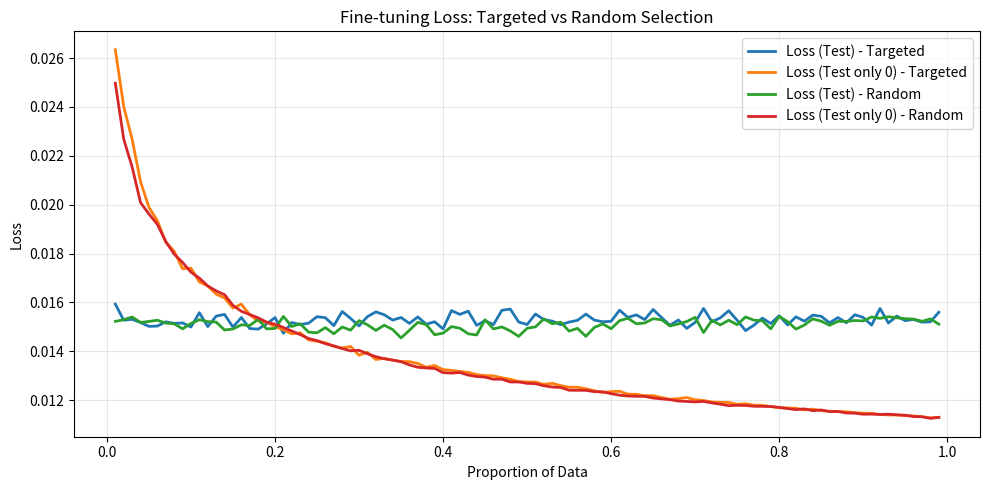
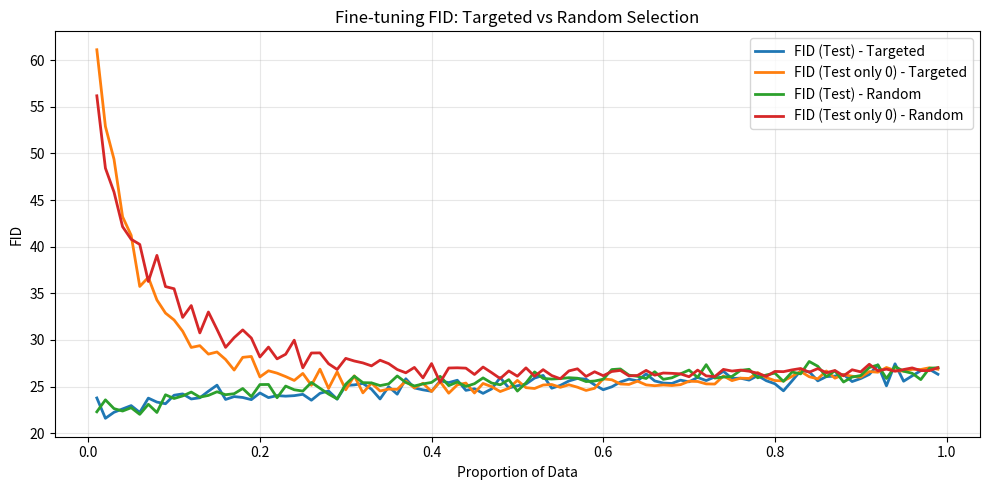

The script that saved these images, in order:
# Proportions
proportions = [
    0.01,
    0.02,
    0.03,
    0.04,
    0.05,
    0.06,
    0.07,
    0.08,
    0.09,
    0.1,
    0.11,
    0.12,
    0.13,
    0.14,
    0.15,
    0.16,
    0.17,
    0.18,
    0.19,
    0.2,
    0.21,
    0.22,
    0.23,
    0.24,
    0.25,
    0.26,
    0.27,
    0.28,
    0.29,
    0.3,
    0.31,
    0.32,
    0.33,
    0.34,
    0.35000000000000003,
    0.36,
    0.37,
    0.38,
    0.39,
    0.4,
    0.41000000000000003,
    0.42,
    0.43,
    0.44,
    0.45,
    0.46,
    0.47000000000000003,
    0.48,
    0.49,
    0.5,
    0.51,
    0.52,
    0.53,
    0.54,
    0.55,
    0.56,
    0.5700000000000001,
    0.58,
    0.59,
    0.6,
    0.61,
    0.62,
    0.63,
    0.64,
    0.65,
    0.66,
    0.67,
    0.68,
    0.6900000000000001,
    0.7000000000000001,
    0.71,
    0.72,
    0.73,
    0.74,
    0.75,
    0.76,
    0.77,
    0.78,
    0.79,
    0.8,
    0.81,
    0.8200000000000001,
    0.8300000000000001,
    0.84,
    0.85,
    0.86,
    0.87,
    0.88,
    0.89,
    0.9,
    0.91,
    0.92,
    0.93,
    0.9400000000000001,
    0.9500000000000001,
    0.96,
    0.97,
    0.98,
    0.99,
]

# Number of samples
samples = [
    20,
    40,
    61,
    81,
    102,
    122,
    143,
    163,
    184,
    204,
    225,
    245,
    266,
    286,
    307,
    327,
    348,
    368,
    389,
    409,
    430,
    450,
    471,
    491,
    512,
    532,
    552,
    573,
    593,
    614,
    634,
    655,
    675,
    696,
    716,
    737,
    757,
    778,
    798,
    819,
    839,
    860,
    880,
    901,
    921,
    942,
    962,
    983,
    1003,
    1024,
    1044,
    1064,
    1085,
    1105,
    1126,
    1146,
    1167,
    1187,
    1208,
    1228,
    1249,
    1269,
    1290,
    1310,
    1331,
    1351,
    1372,
    1392,
    1413,
    1433,
    1454,
    1474,
    1495,
    1515,
    1536,
    1556,
    1576,
    1597,
    1617,
    1638,
    1658,
    1679,
    1699,
    1720,
    1740,
    1761,
    1781,
    1802,
    1822,
    1843,
    1863,
    1884,
    1904,
    1925,
    1945,
    1966,
    1986,
    2007,
    2027,
]

# Loss After
random_loss_after = [
    0.015223405577842186,
    0.015293522157776351,
    0.015402884975742381,
    0.015179678554147813,
    0.01522185070228943,
    0.015269283687075585,
    0.015157063558604023,
    0.015126205423712236,
    0.0149189236416305,
    0.015137844379353282,
    0.015292416118825258,
    0.015212174219641383,
    0.015195759903974704,
    0.01487011969499008,
    0.014912603118830248,
    0.01508283793918963,
    0.015053772693420342,
    0.015308911259012348,
    0.014916737385362921,
    0.014932797347739779,
    0.015424947658971178,
    0.01501237618236928,
    0.015125649794526907,
    0.014782643913008542,
    0.014757260803605732,
    0.014968012112888118,
    0.01471569351360813,
    0.014992996944158676,
    0.01486321538732227,
    0.015255345256150576,
    0.015085180316987135,
    0.014853142095603289,
    0.015067095369261096,
    0.014890159042124651,
    0.014545980555624283,
    0.014860677206456785,
    0.015185832729002868,
    0.015089723536675592,
    0.01467524205349946,
    0.014742251820450747,
    0.015007319847370582,
    0.014944943199026284,
    0.014714240037960735,
    0.014666339962445818,
    0.0152905577817819,
    0.014914056061684278,
    0.014996914899057856,
    0.014831861440939065,
    0.014610251718806921,
    0.014940024216400616,
    0.014999820355569682,
    0.015324535796764849,
    0.015126240934307589,
    0.015188342464284688,
    0.014824993127945163,
    0.014938107897194186,
    0.014610995587759135,
    0.014974135805175592,
    0.015122284573351408,
    0.014922698668613066,
    0.015251086504122213,
    0.015351462736191479,
    0.015126065241304332,
    0.015156893878099709,
    0.015332038724352515,
    0.015290908122949531,
    0.01503756845420412,
    0.015117987873338734,
    0.015216082462643499,
    0.015388096826029596,
    0.014765402555838136,
    0.015264201603088168,
    0.015080565780749566,
    0.015270050385424838,
    0.01508936449289422,
    0.015405390900639304,
    0.015272411130695218,
    0.015251728841747081,
    0.014918519408183784,
    0.015425785718434781,
    0.015212955035110554,
    0.014908189143682193,
    0.015072550239892735,
    0.01532563948421739,
    0.01523251673967252,
    0.015064783750688093,
    0.015224873716420007,
    0.015222345734002829,
    0.015259316419076185,
    0.015243212098084769,
    0.015403913907732658,
    0.015347585215636173,
    0.015412241789135805,
    0.015369958369262804,
    0.015331428617002985,
    0.015316195179195802,
    0.015227354266528437,
    0.015325451396904555,
    0.015110053478167629,
]

# FID After
random_fid_after = [
    22.299713134765625,
    23.580764770507812,
    22.6419677734375,
    22.38116455078125,
    22.736007690429688,
    22.025955200195312,
    23.103912353515625,
    22.227279663085938,
    24.1263427734375,
    23.72503662109375,
    24.000640869140625,
    24.415374755859375,
    23.866958618164062,
    24.056472778320312,
    24.447906494140625,
    24.132080078125,
    24.239532470703125,
    24.798370361328125,
    23.926773071289062,
    25.219268798828125,
    25.229446411132812,
    23.80877685546875,
    25.058074951171875,
    24.6622314453125,
    24.519180297851562,
    25.446456909179688,
    24.819259643554688,
    24.201766967773438,
    23.6773681640625,
    25.25921630859375,
    26.11956787109375,
    25.424575805664062,
    25.401321411132812,
    25.10992431640625,
    25.290023803710938,
    26.142120361328125,
    25.443817138671875,
    25.0701904296875,
    25.289642333984375,
    25.449050903320312,
    26.1016845703125,
    25.104080200195312,
    25.487274169921875,
    25.015960693359375,
    25.312713623046875,
    25.934402465820312,
    25.38262939453125,
    25.194183349609375,
    25.746902465820312,
    24.522567749023438,
    25.402297973632812,
    26.578155517578125,
    25.87646484375,
    25.810470581054688,
    25.862030029296875,
    25.95489501953125,
    25.900146484375,
    25.541015625,
    25.597381591796875,
    25.79156494140625,
    26.828994750976562,
    26.892410278320312,
    26.230026245117188,
    26.102462768554688,
    25.869216918945312,
    26.596038818359375,
    25.782318115234375,
    25.943435668945312,
    26.367401123046875,
    26.772506713867188,
    25.984848022460938,
    27.35284423828125,
    25.9188232421875,
    26.024566650390625,
    26.087417602539062,
    26.741119384765625,
    26.852951049804688,
    25.943588256835938,
    26.246124267578125,
    26.449996948242188,
    25.559524536132812,
    26.56671142578125,
    26.362350463867188,
    27.694122314453125,
    27.183486938476562,
    26.069015502929688,
    26.694427490234375,
    25.491729736328125,
    26.023818969726562,
    26.186676025390625,
    27.0435791015625,
    27.322586059570312,
    25.874252319335938,
    27.148330688476562,
    26.65167236328125,
    26.429122924804688,
    25.749923706054688,
    26.966049194335938,
    27.0235595703125,
]

# Loss 0 After
random_loss_0_after = [
    0.024970149791476375,
    0.0226791541263157,
    0.021539530821847824,
    0.02008334460088565,
    0.019616836067099047,
    0.01919506417245281,
    0.018492880389474484,
    0.017978647287117736,
    0.01763539317453622,
    0.017236994009712063,
    0.016991542508749635,
    0.016671479071433445,
    0.016470993855702026,
    0.016314046591881435,
    0.01587808228582524,
    0.01563637037191312,
    0.015502317426060992,
    0.015367768574220945,
    0.015192607289883402,
    0.015105720256379216,
    0.014972363114452028,
    0.014828427145922822,
    0.014682938670739531,
    0.014522021514724712,
    0.014438185938016265,
    0.01431089649499603,
    0.014221779720819725,
    0.01411100529248313,
    0.014017028102594219,
    0.014040639070908027,
    0.013900279361821179,
    0.013779889641576731,
    0.013692908108291425,
    0.01363942741573199,
    0.013573645596506492,
    0.013441758781757053,
    0.01334595941814917,
    0.01331607378420553,
    0.0132981587857084,
    0.013126500385661363,
    0.013106164922320036,
    0.013132560565326438,
    0.013025293268301354,
    0.012966617814987442,
    0.012942787780597502,
    0.012856749393407028,
    0.012857897523600533,
    0.012743628207755712,
    0.012743991664230672,
    0.012687590534618239,
    0.012673648710514665,
    0.012588449798248785,
    0.012537349496340873,
    0.012520059011401418,
    0.01240554697388707,
    0.012403448016088153,
    0.012402477017983946,
    0.012346691865597528,
    0.012342985469980963,
    0.012265338057566586,
    0.012203995365060259,
    0.012169150913096205,
    0.012159799921744483,
    0.012154389406335826,
    0.012088207472638435,
    0.01205210664822739,
    0.01202097714793089,
    0.011964748485241922,
    0.01194659314921354,
    0.011928962295095684,
    0.011948437873055513,
    0.011887972434859114,
    0.011835201046600633,
    0.011776051051411017,
    0.011788934932270904,
    0.011782737564276525,
    0.011750337917224638,
    0.011746697141836416,
    0.01173758265985252,
    0.011703553801516489,
    0.011656292525300642,
    0.011610735627128837,
    0.011642223813010341,
    0.011570842915015029,
    0.011597525895744257,
    0.011533696965637559,
    0.011537181523067838,
    0.011475443512638461,
    0.011467496587476712,
    0.01142428235307678,
    0.01143003960320612,
    0.011414697707858773,
    0.011426431859596348,
    0.011396592843099212,
    0.011382288744730153,
    0.011329505891463131,
    0.01132042126240665,
    0.011257807145664963,
    0.011297534631413161,
]

# FID 0 After
random_fid_0_after = [
    56.17433166503906,
    48.41624450683594,
    45.86168670654297,
    42.14452362060547,
    40.79627990722656,
    40.245330810546875,
    36.27222442626953,
    39.06610107421875,
    35.723411560058594,
    35.49217987060547,
    32.418701171875,
    33.68946838378906,
    30.755462646484375,
    32.998130798339844,
    31.135589599609375,
    29.206771850585938,
    30.249771118164062,
    31.07958984375,
    30.207061767578125,
    28.1751708984375,
    29.237205505371094,
    27.974288940429688,
    28.469940185546875,
    29.97698211669922,
    27.013961791992188,
    28.6025390625,
    28.615936279296875,
    27.453109741210938,
    26.839996337890625,
    28.026451110839844,
    27.745773315429688,
    27.540740966796875,
    27.22454833984375,
    27.83111572265625,
    27.464157104492188,
    26.833465576171875,
    26.480987548828125,
    27.058189392089844,
    25.93743896484375,
    27.468849182128906,
    25.45379638671875,
    26.994461059570312,
    27.016448974609375,
    26.979629516601562,
    26.300918579101562,
    27.097976684570312,
    26.49610137939453,
    25.8629150390625,
    26.680404663085938,
    26.116043090820312,
    27.01068115234375,
    26.110076904296875,
    26.818771362304688,
    26.186767578125,
    25.842941284179688,
    26.68231201171875,
    26.908401489257812,
    26.089736938476562,
    26.591163635253906,
    26.171371459960938,
    26.620162963867188,
    26.735015869140625,
    26.149368286132812,
    26.196945190429688,
    26.738571166992188,
    26.2239990234375,
    26.45830535888672,
    26.423011779785156,
    26.36731719970703,
    26.058212280273438,
    26.768043518066406,
    26.146713256835938,
    26.072120666503906,
    26.844940185546875,
    26.66973114013672,
    26.76848602294922,
    26.648635864257812,
    26.429916381835938,
    26.09699249267578,
    26.626449584960938,
    26.602706909179688,
    26.793350219726562,
    26.942962646484375,
    26.54181671142578,
    26.9302978515625,
    26.49219512939453,
    26.72864532470703,
    26.15735626220703,
    26.805770874023438,
    26.581863403320312,
    27.396888732910156,
    26.69780731201172,
    26.873931884765625,
    26.648529052734375,
    26.83282470703125,
    27.006202697753906,
    26.716346740722656,
    26.713470458984375,
    27.029090881347656,
]


targeted_loss_after = [
    0.015929528110291358,
    0.015270618898966859,
    0.01530845246975332,
    0.015178724352097106,
    0.015018932455291178,
    0.01503167906167846,
    0.015205097187276806,
    0.015140276198906122,
    0.015159798271724867,
    0.01499270305362188,
    0.015579733635661341,
    0.015010401603944956,
    0.015438613317940053,
    0.015508409729022787,
    0.014988203458244698,
    0.015383482597002285,
    0.01492722450132078,
    0.014907798471313072,
    0.015120954311441892,
    0.015378991020099875,
    0.014739560718908251,
    0.015177820086762495,
    0.015092382689033457,
    0.015149370014228225,
    0.015415999823403581,
    0.01537312981292871,
    0.015046888135771042,
    0.01562687754488934,
    0.015343728705772719,
    0.01503714975120829,
    0.015417188894900846,
    0.015611737933454606,
    0.015496310488572362,
    0.015275713919550071,
    0.0153805173003434,
    0.015142581012241862,
    0.015404880760229389,
    0.015108653775030234,
    0.01520674489972862,
    0.01491785130764356,
    0.0156643224737536,
    0.015509287271015637,
    0.01564078293432658,
    0.015061089518098925,
    0.01525285187199188,
    0.015090240204756356,
    0.01567679032018532,
    0.015726760194240796,
    0.015197404079515309,
    0.015093045657522453,
    0.015524417124936463,
    0.015293739006949636,
    0.01523376839594448,
    0.015089117922059359,
    0.015194104695694932,
    0.015267195820058532,
    0.015520530673654775,
    0.015277350683163604,
    0.015207601341558075,
    0.015225565475930125,
    0.015681020248564437,
    0.01538597431317612,
    0.01549040791059042,
    0.015297605812833126,
    0.015710531630929836,
    0.015382210477014269,
    0.015062361049729134,
    0.015279337876279442,
    0.014937251055243905,
    0.015182787490061855,
    0.015754496640283833,
    0.015208110980324818,
    0.015369672478186658,
    0.015659883290993548,
    0.015268538453369729,
    0.014843435208604205,
    0.015069525304681974,
    0.015356642459494196,
    0.015135930946826193,
    0.015454573173656172,
    0.015081047027308614,
    0.015409390454976801,
    0.015230683215463614,
    0.015481337316373356,
    0.015430210801469002,
    0.015164612684657186,
    0.015378738955746485,
    0.01516706103427623,
    0.015495777492162688,
    0.015385886383739944,
    0.015068546287693607,
    0.015751082715041775,
    0.015157216947500274,
    0.01543914646435951,
    0.01525244525959124,
    0.015301888776320993,
    0.015190957212382727,
    0.015206230373166818,
    0.015596944433980298,
]
targeted_fid_after = [
    23.781906127929688,
    21.603546142578125,
    22.249496459960938,
    22.608810424804688,
    22.963668823242188,
    22.233291625976562,
    23.767105102539062,
    23.339950561523438,
    23.163040161132812,
    24.075408935546875,
    24.219207763671875,
    23.675201416015625,
    23.804183959960938,
    24.5047607421875,
    25.154205322265625,
    23.6246337890625,
    23.931106567382812,
    23.834259033203125,
    23.603958129882812,
    24.320602416992188,
    23.82025146484375,
    24.03717041015625,
    23.9757080078125,
    24.0311279296875,
    24.172225952148438,
    23.542449951171875,
    24.282913208007812,
    24.532394409179688,
    23.654098510742188,
    25.1163330078125,
    25.185592651367188,
    25.337066650390625,
    24.724578857421875,
    23.675460815429688,
    24.988739013671875,
    24.18865966796875,
    25.840133666992188,
    24.8565673828125,
    24.652755737304688,
    24.500900268554688,
    25.6146240234375,
    25.427001953125,
    25.68328857421875,
    24.598953247070312,
    24.770294189453125,
    24.275482177734375,
    24.754043579101562,
    25.962692260742188,
    24.856292724609375,
    25.091629028320312,
    25.274215698242188,
    25.917221069335938,
    26.199539184570312,
    24.82928466796875,
    25.130203247070312,
    25.606048583984375,
    25.874954223632812,
    25.800048828125,
    25.18603515625,
    24.666259765625,
    24.978424072265625,
    25.493453979492188,
    25.800140380859375,
    25.618789672851562,
    26.363876342773438,
    25.608856201171875,
    25.379791259765625,
    25.34124755859375,
    25.691680908203125,
    25.513275146484375,
    25.984344482421875,
    25.647872924804688,
    26.036712646484375,
    26.641265869140625,
    25.877761840820312,
    25.902145385742188,
    25.696441650390625,
    26.17864990234375,
    25.634475708007812,
    25.307022094726562,
    24.548828125,
    25.612686157226562,
    26.70159912109375,
    26.595672607421875,
    25.618759155273438,
    26.071548461914062,
    26.129302978515625,
    26.304977416992188,
    25.54180908203125,
    25.86578369140625,
    26.306640625,
    27.33154296875,
    25.081741333007812,
    27.44732666015625,
    25.579605102539062,
    26.153549194335938,
    26.710372924804688,
    26.858016967773438,
    26.323089599609375,
]
targeted_loss0_after = [
    0.026337351942701,
    0.02400982122659227,
    0.022673774376625613,
    0.02093916485627771,
    0.019891256553938193,
    0.019343747309770207,
    0.01846829832018334,
    0.018092966642306776,
    0.017378928912898564,
    0.017402303828002542,
    0.016837640013545752,
    0.016673642091396056,
    0.016338268512555834,
    0.01618062648399524,
    0.015767530844147715,
    0.01592834200591267,
    0.015491052997317544,
    0.015243744445793635,
    0.015190408713355356,
    0.015002218296998465,
    0.014883457450671312,
    0.014713136256881514,
    0.0147551298671288,
    0.014467448630959404,
    0.014408379276188052,
    0.014346295378731602,
    0.01419981895252226,
    0.014131926727357644,
    0.014196739425616604,
    0.013839018768488372,
    0.01395649923824192,
    0.013663744596213254,
    0.01371276622010889,
    0.0136370137735384,
    0.013580795166519832,
    0.01357573525200845,
    0.013500031496027522,
    0.013345662076073718,
    0.013419812724792531,
    0.013250567501515377,
    0.013218739757323827,
    0.013174402748700232,
    0.013137938257791483,
    0.013045512940687108,
    0.013005962701542874,
    0.012995696913127845,
    0.0129172442839671,
    0.01285378040926417,
    0.012764052577715899,
    0.012744542068982383,
    0.012741719512981647,
    0.012648598261282076,
    0.012687946484205598,
    0.01259329348555481,
    0.01253093027186637,
    0.012527317839332534,
    0.012466362696521136,
    0.012387209758637663,
    0.012311727645312798,
    0.012352713573324894,
    0.012362673224368114,
    0.012246966785133569,
    0.012240515598713668,
    0.012185861174568382,
    0.012185215105169586,
    0.012108090434137884,
    0.012035768861141131,
    0.012063373113051057,
    0.0121061012365057,
    0.012017430864483574,
    0.011985467922664722,
    0.011927079231174169,
    0.011911323372208115,
    0.011906542975398502,
    0.01183169001513826,
    0.01185548158091664,
    0.011793020657710351,
    0.011786849404761225,
    0.011741165862637288,
    0.01169305047571507,
    0.011681496138846007,
    0.011668317105944211,
    0.011598109540396502,
    0.011633593278072242,
    0.011571312293990003,
    0.011547201951462015,
    0.011532847464027605,
    0.011524159350308913,
    0.011487723010050474,
    0.011468314968657738,
    0.011459079589124541,
    0.011416948701692175,
    0.011393306313120589,
    0.01139672694570974,
    0.011368614920814122,
    0.011353573922486026,
    0.011322425328651253,
    0.011274330834002822,
    0.011294993397551684,
]
targeted_fid0_after = [
    61.11083984375,
    52.890838623046875,
    49.376800537109375,
    43.20758819580078,
    41.221160888671875,
    35.73661804199219,
    36.71099853515625,
    34.286651611328125,
    32.8814697265625,
    32.14501953125,
    30.93834686279297,
    29.198623657226562,
    29.388565063476562,
    28.48358154296875,
    28.712997436523438,
    27.907135009765625,
    26.774429321289062,
    28.137557983398438,
    28.233688354492188,
    26.039169311523438,
    26.695846557617188,
    26.443756103515625,
    26.075271606445312,
    25.659500122070312,
    26.415145874023438,
    25.140625,
    26.869781494140625,
    24.8079833984375,
    26.585159301757812,
    24.658538818359375,
    26.160018920898438,
    24.330596923828125,
    25.37493896484375,
    24.532150268554688,
    24.73504638671875,
    24.703094482421875,
    25.585342407226562,
    24.863128662109375,
    25.3577880859375,
    24.473480224609375,
    25.5386962890625,
    24.294570922851562,
    25.1900634765625,
    25.380523681640625,
    24.316497802734375,
    25.337493896484375,
    24.996429443359375,
    24.471832275390625,
    24.81982421875,
    25.669723510742188,
    24.88616943359375,
    24.799087524414062,
    25.1717529296875,
    25.225616455078125,
    24.922607421875,
    25.198394775390625,
    24.935623168945312,
    24.588958740234375,
    24.821243286132812,
    25.831832885742188,
    25.732177734375,
    25.2835693359375,
    25.236297607421875,
    25.583953857421875,
    25.184707641601562,
    25.098770141601562,
    25.17535400390625,
    25.119171142578125,
    25.206314086914062,
    25.57623291015625,
    25.54950714111328,
    25.29010009765625,
    25.27435302734375,
    26.140594482421875,
    25.64208221435547,
    25.903038024902344,
    25.876853942871094,
    26.504852294921875,
    25.962417602539062,
    25.650054931640625,
    25.6104736328125,
    26.095199584960938,
    26.630332946777344,
    26.060440063476562,
    25.832229614257812,
    26.678634643554688,
    25.902992248535156,
    26.290542602539062,
    26.114547729492188,
    26.005767822265625,
    26.612342834472656,
    26.543258666992188,
    27.04857635498047,
    26.71595001220703,
    26.658905029296875,
    26.850250244140625,
    26.837310791015625,
    27.020034790039062,
    26.8619384765625,
]


import matplotlib.pyplot as plt
import os

# Use the proportions list already defined at the top of the file (99 elements)
# proportions variable is already defined above and has the correct length

# Random selection results - using the actual data defined above
# random_loss_after, random_fid_after, random_loss_0_after, random_fid_0_after already defined

# Targeted selection results - using the actual data defined above
# targeted_loss_after, targeted_fid_after, targeted_loss0_after, targeted_fid0_after already defined


def create_comparison_plots(
    proportions,
    random_loss_after,
    random_fid_after,
    random_loss_0_after,
    random_fid_0_after,
    targeted_loss_after,
    targeted_fid_after,
    targeted_loss0_after,
    targeted_fid0_after,
):
    """
    Create comparison plots for targeted vs random selection fine-tuning results
    """

    # Create results directory if it doesn't exist
    os.makedirs("results", exist_ok=True)

    # Plot 1: Loss Comparison
    plt.figure(figsize=(10, 5))
    plt.plot(
        proportions,
        targeted_loss_after,
        # marker="o",
        label="Loss (Test) - Targeted",
        linewidth=2,
    )
    plt.plot(
        proportions,
        targeted_loss0_after,
        # marker="o",
        label="Loss (Test only 0) - Targeted",
        linewidth=2,
    )
    plt.plot(
        proportions,
        random_loss_after,
        # marker="s",
        label="Loss (Test) - Random",
        linewidth=2,
    )
    plt.plot(
        proportions,
        random_loss_0_after,
        # marker="s",
        label="Loss (Test only 0) - Random",
        linewidth=2,
    )

    plt.xlabel("Proportion of Data")
    plt.ylabel("Loss")
    plt.title("Fine-tuning Loss: Targeted vs Random Selection")
    plt.legend()
    plt.grid(True, alpha=0.3)
    plt.tight_layout()
    plt.savefig(
        "results/comparison_loss_vs_percentile.png", dpi=300, bbox_inches="tight"
    )
    print("Loss comparison plot saved to: results/comparison_loss_vs_percentile.png")

    # Plot 2: FID Comparison
    plt.figure(figsize=(10, 5))
    plt.plot(
        proportions,
        targeted_fid_after,
        # marker="o",
        label="FID (Test) - Targeted",
        linewidth=2,
    )
    plt.plot(
        proportions,
        targeted_fid0_after,
        # marker="o",
        label="FID (Test only 0) - Targeted",
        linewidth=2,
    )
    plt.plot(
        proportions,
        random_fid_after,
        # marker="s",
        label="FID (Test) - Random",
        linewidth=2,
    )
    plt.plot(
        proportions,
        random_fid_0_after,
        # marker="s",
        label="FID (Test only 0) - Random",
        linewidth=2,
    )

    plt.xlabel("Proportion of Data")
    plt.ylabel("FID")
    plt.title("Fine-tuning FID: Targeted vs Random Selection")
    plt.legend()
    plt.grid(True, alpha=0.3)
    plt.tight_layout()
    plt.savefig(
        "results/comparison_fid_vs_percentile.png", dpi=300, bbox_inches="tight"
    )
    print("FID comparison plot saved to: results/comparison_fid_vs_percentile.png")

    # Clean up matplotlib figures to free memory
    plt.close("all")

    # Print some summary statistics
    print("\n--- Summary Statistics ---")
    print(f"Data points: {len(proportions)}")
    print(f"Proportion range: {min(proportions):.2f} to {max(proportions):.2f}")

    if targeted_loss_after and random_loss_after:
        min_targeted_loss = min(targeted_loss_after)
        min_random_loss = min(random_loss_after)
        print(f"Best targeted loss: {min_targeted_loss:.6f}")
        print(f"Best random loss: {min_random_loss:.6f}")
        print(
            f"Improvement: {((min_random_loss - min_targeted_loss) / min_random_loss * 100):.2f}%"
        )

    if targeted_fid_after and random_fid_after:
        min_targeted_fid = min(targeted_fid_after)
        min_random_fid = min(random_fid_after)
        print(f"Best targeted FID: {min_targeted_fid:.3f}")
        print(f"Best random FID: {min_random_fid:.3f}")
        print(
            f"FID improvement: {((min_random_fid - min_targeted_fid) / min_random_fid * 100):.2f}%"
        )


# Example usage with placeholder data
if __name__ == "__main__":
    # Replace these with your actual data lists
    # You can paste your parsed results here

    # Example data (replace with your actual lists)
    example_random_loss = [0.015 + i * 0.0001 for i in range(len(proportions))]
    example_random_fid = [25 + i * 0.1 for i in range(len(proportions))]
    example_random_loss_0 = [0.02 + i * 0.0001 for i in range(len(proportions))]
    example_random_fid_0 = [30 + i * 0.1 for i in range(len(proportions))]

    example_targeted_loss = [0.014 + i * 0.0001 for i in range(len(proportions))]
    example_targeted_fid = [23 + i * 0.1 for i in range(len(proportions))]
    example_targeted_loss_0 = [0.018 + i * 0.0001 for i in range(len(proportions))]
    example_targeted_fid_0 = [28 + i * 0.1 for i in range(len(proportions))]

    # To use with your real data, use the actual data lists already defined in the file:
    create_comparison_plots(
        proportions,
        random_loss_after,
        random_fid_after,
        random_loss_0_after,
        random_fid_0_after,
        targeted_loss_after,
        targeted_fid_after,
        targeted_loss0_after,
        targeted_fid0_after,
    )
